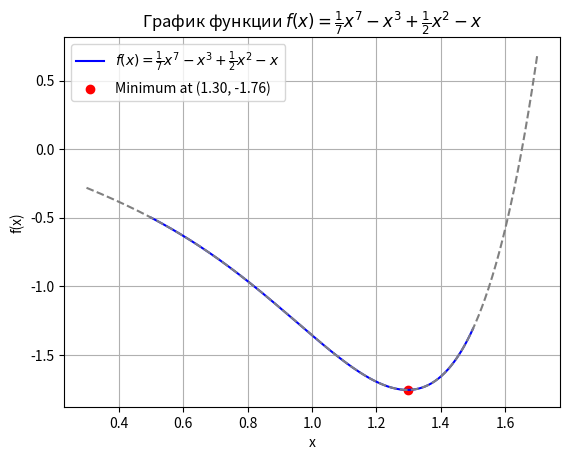

This chart was generated by the following Python code:
import numpy as np
import matplotlib.pyplot as plt

def f(x):
    return (1/7)*x**7 - x**3 + (1/2)*x**2 - x

x_values = np.linspace(0.5, 1.5, 400)
x_values_extended = np.linspace(0.3, 1.7, 1000) 
y_values = f(x_values)
y_values_extended = f(x_values_extended)

min_point_x = x_values[np.argmin(y_values)]
min_point_y = min(y_values)

plt.plot(x_values, y_values, label='$f(x) = \\frac{1}{7}x^7 - x^3 + \\frac{1}{2}x^2 - x$', color='blue')
plt.scatter(min_point_x, min_point_y, color='red', label=f'Minimum at ({min_point_x:.2f}, {min_point_y:.2f})')
plt.plot(x_values_extended, y_values_extended, linestyle='--', color='gray')
plt.xlabel('x')
plt.ylabel('f(x)')
plt.title('График функции $f(x) = \\frac{1}{7}x^7 - x^3 + \\frac{1}{2}x^2 - x$')
plt.legend()
plt.grid(True)
plt.show()
